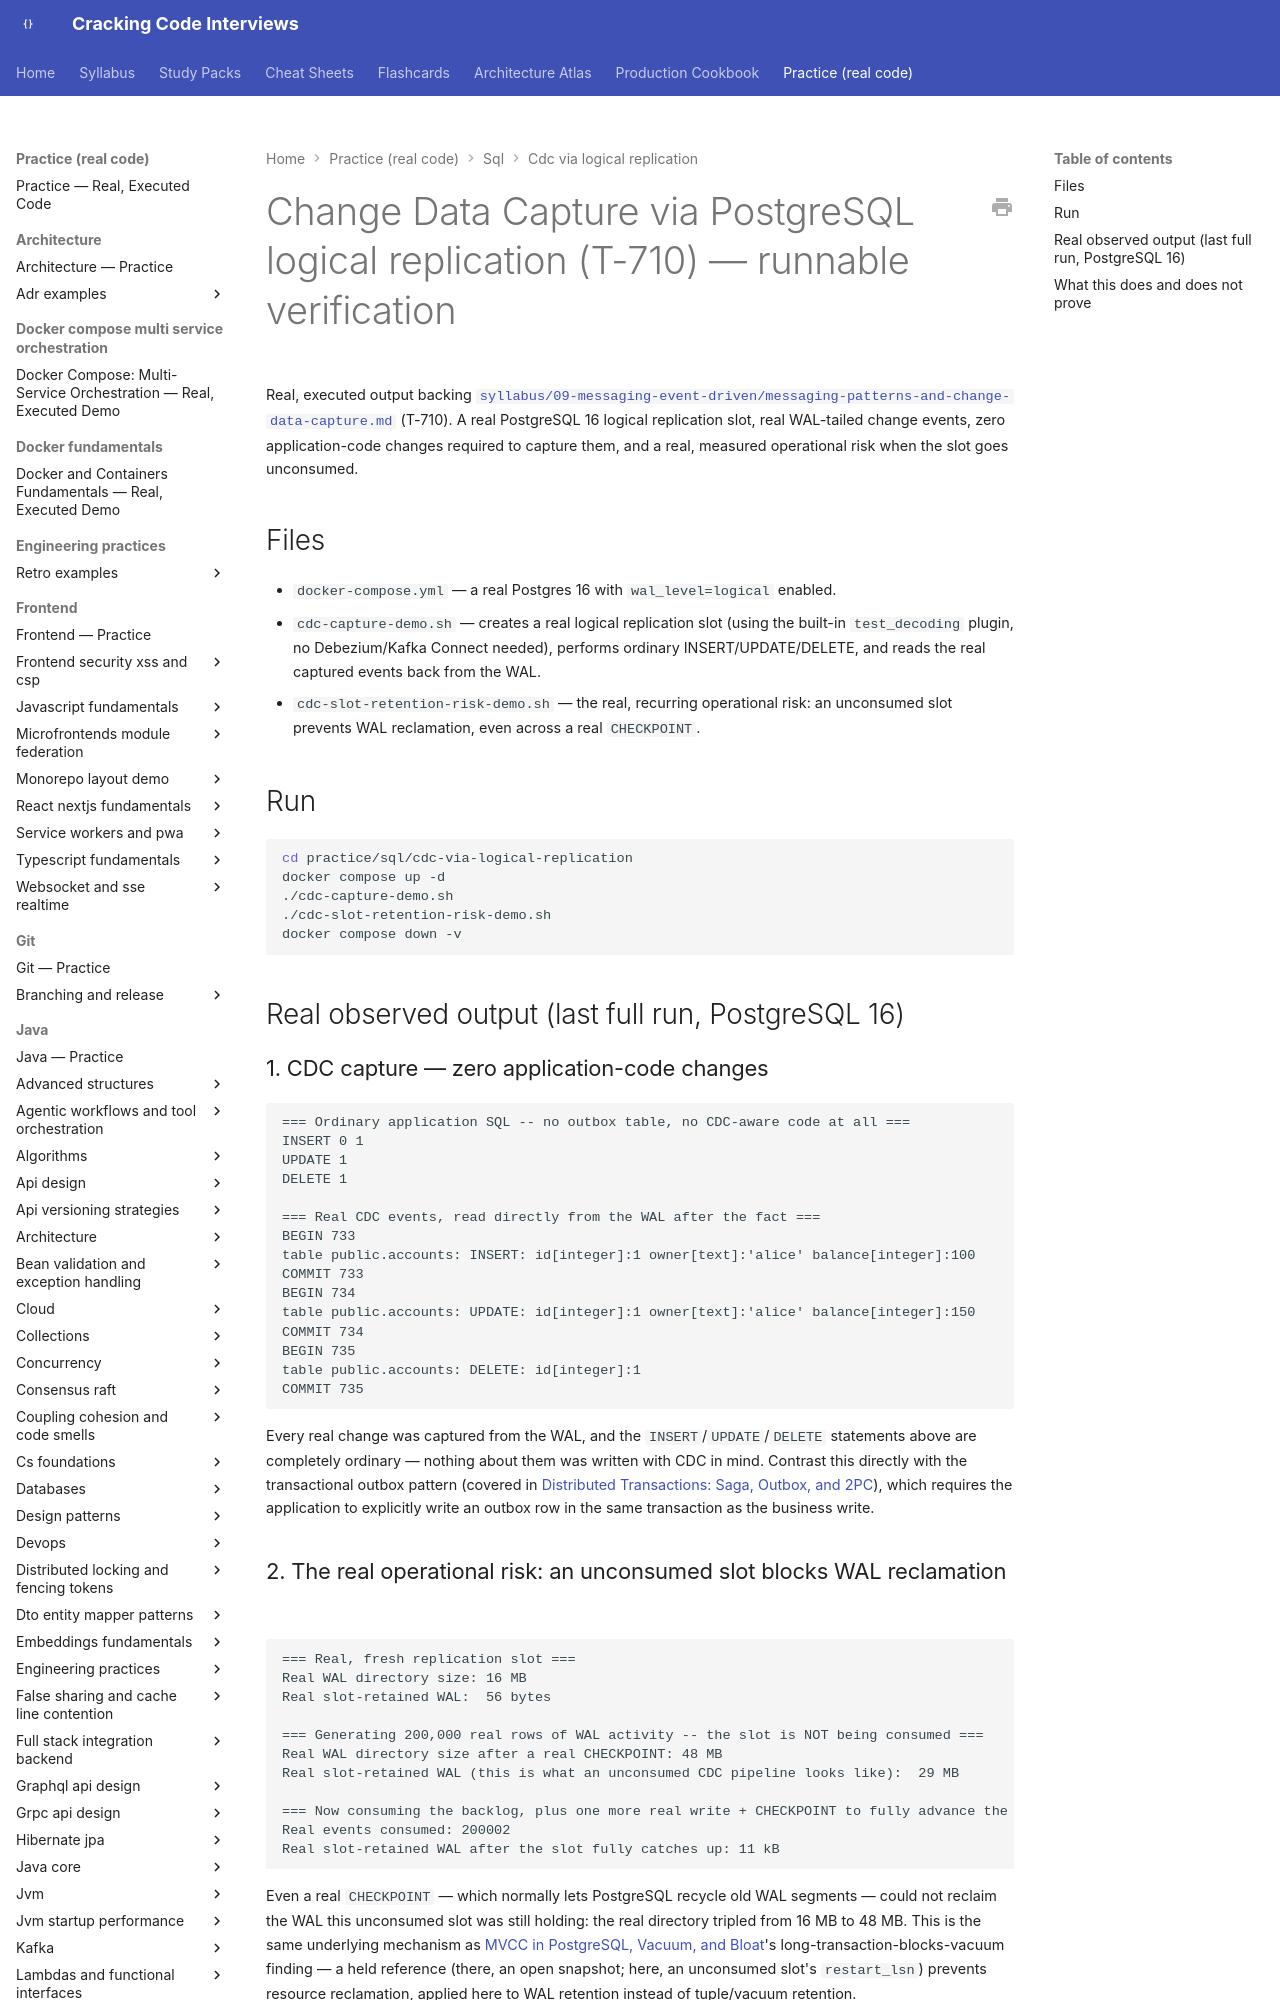

repository: JuanMelendres/cracking-code-interviews · page: practice/sql/cdc-via-logical-replication/index.html · generator: mkdocs

# Change Data Capture via PostgreSQL logical replication (T-710) — runnable verification

Real, executed output backing
[`syllabus/09-messaging-event-driven/messaging-patterns-and-change-data-capture.md`](../../../syllabus/09-messaging-event-driven/messaging-patterns-and-change-data-capture.md)
(T-710). A real PostgreSQL 16 logical replication slot, real WAL-tailed change
events, zero application-code changes required to capture them, and a real,
measured operational risk when the slot goes unconsumed.

## Files

- `docker-compose.yml` — a real Postgres 16 with `wal_level=logical` enabled.
- `cdc-capture-demo.sh` — creates a real logical replication slot (using the
  built-in `test_decoding` plugin, no Debezium/Kafka Connect needed), performs
  ordinary INSERT/UPDATE/DELETE, and reads the real captured events back from the WAL.
- `cdc-slot-retention-risk-demo.sh` — the real, recurring operational risk: an
  unconsumed slot prevents WAL reclamation, even across a real `CHECKPOINT`.

## Run

```bash
cd practice/sql/cdc-via-logical-replication
docker compose up -d
./cdc-capture-demo.sh
./cdc-slot-retention-risk-demo.sh
docker compose down -v
```

## Real observed output (last full run, PostgreSQL 16)
